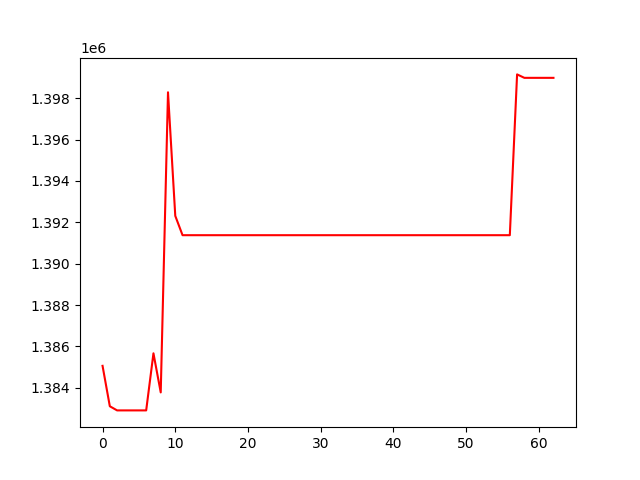

Data behind this chart, as committed beside it:
, 0
0, 1385063
1, 1383110
2, 1382910
3, 1382910
4, 1382910
5, 1382910
6, 1382910
7, 1385668
8, 1383779
9, 1398282
10, 1392310
11, 1391377
12, 1391377
13, 1391377
14, 1391377
15, 1391377
16, 1391377
17, 1391377
18, 1391377
19, 1391377
20, 1391377
21, 1391377
22, 1391377
23, 1391377
24, 1391377
25, 1391377
26, 1391377
27, 1391377
28, 1391377
29, 1391377
30, 1391377
31, 1391377
32, 1391377
33, 1391377
34, 1391377
35, 1391377
36, 1391377
37, 1391377
38, 1391377
39, 1391377
40, 1391377
41, 1391377
42, 1391377
43, 1391377
44, 1391377
45, 1391377
46, 1391377
47, 1391377
48, 1391377
49, 1391377
50, 1391377
51, 1391377
52, 1391377
53, 1391377
54, 1391377
55, 1391377
56, 1391377
57, 1399147
58, 1398980
59, 1398980
... 3 more rows
